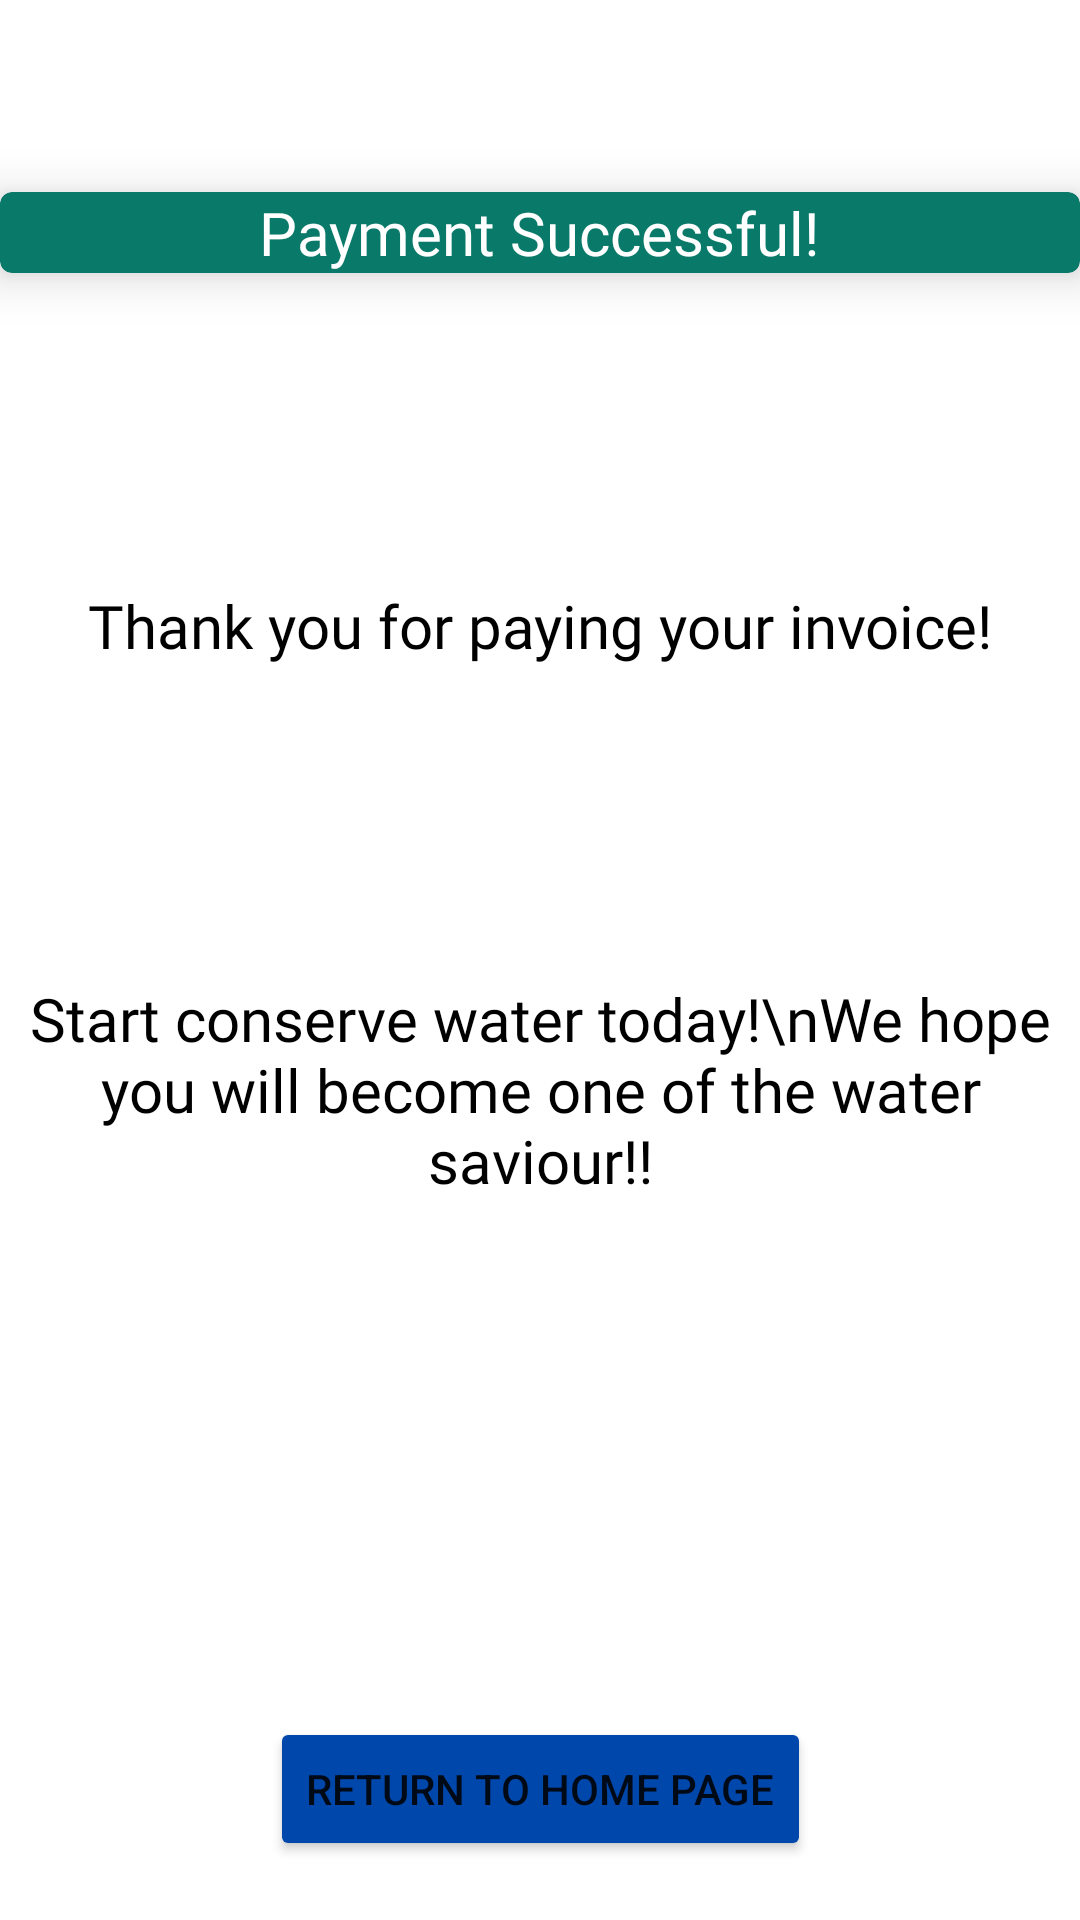

Here is an Android app screen rendered from its layout file. Give the layout XML and the strings, colors and styles it references.
<!-- AndroidManifest.xml: application theme Theme.AquaFinaApp -->
<!-- res/layout/activity_payment_successful_page.xml -->
<?xml version="1.0" encoding="utf-8"?>
<androidx.constraintlayout.widget.ConstraintLayout xmlns:android="http://schemas.android.com/apk/res/android"
    xmlns:app="http://schemas.android.com/apk/res-auto"
    xmlns:tools="http://schemas.android.com/tools"
    android:layout_width="match_parent"
    android:layout_height="match_parent"
    tools:context=".ui.paymentSuccessful.paymentSuccessfulPage"
    android:orientation="vertical">

    <com.google.android.material.card.MaterialCardView
        android:id="@+id/tvPaySuccessful"
        android:layout_width="match_parent"
        android:layout_height="wrap_content"
        android:layout_marginTop="64dp"
        android:layout_weight="1"
        app:cardBackgroundColor="#097969"
        app:cardElevation="10dp"
        app:layout_constraintEnd_toEndOf="parent"
        app:layout_constraintStart_toStartOf="parent"
        app:layout_constraintTop_toTopOf="parent">

        <RelativeLayout
            android:layout_width="match_parent"
            android:layout_height="match_parent">

            <TextView
                android:layout_width="wrap_content"
                android:layout_height="wrap_content"
                android:layout_centerInParent="true"
                android:fontFamily="@font/opensans_bold"
                android:text="Payment Successful!"
                android:textColor="@color/white"
                android:textSize="20sp" />

        </RelativeLayout>

    </com.google.android.material.card.MaterialCardView>


    <TextView
        android:id="@+id/tvThankYou"
        android:layout_width="match_parent"
        android:layout_height="wrap_content"
        android:layout_centerInParent="true"
        android:layout_marginTop="104dp"
        android:fontFamily="@font/opensans_bold"
        android:text="Thank you for paying your invoice!"
        android:textAlignment="center"
        android:textColor="@color/black"
        android:textSize="20sp"
        app:layout_constraintEnd_toEndOf="parent"
        app:layout_constraintHorizontal_bias="0.0"
        app:layout_constraintStart_toStartOf="parent"
        app:layout_constraintTop_toBottomOf="@+id/tvPaySuccessful">

    </TextView>

    <TextView
        android:id="@+id/tvWords"
        android:layout_width="match_parent"
        android:layout_height="wrap_content"
        android:layout_centerInParent="true"
        android:layout_marginTop="104dp"
        android:fontFamily="@font/opensans_bold"
        android:text="Start conserve water today!\nWe hope you will become one of the water saviour!!"
        android:textAlignment="center"
        android:textColor="@color/black"
        android:textSize="20sp"
        app:layout_constraintEnd_toEndOf="parent"
        app:layout_constraintHorizontal_bias="0.0"
        app:layout_constraintStart_toStartOf="parent"
        app:layout_constraintTop_toBottomOf="@+id/tvThankYou">

    </TextView>

    <Button
        android:id="@+id/returnHomeButton"
        android:layout_width="wrap_content"
        android:layout_height="wrap_content"
        android:layout_marginTop="172dp"
        android:backgroundTint="@color/navy_blue"
        android:text="Return to home page"
        app:layout_constraintEnd_toEndOf="parent"
        app:layout_constraintStart_toStartOf="parent"
        app:layout_constraintTop_toBottomOf="@+id/tvWords">

    </Button>

    










































</androidx.constraintlayout.widget.ConstraintLayout>
<!-- resources referenced by this layout -->
<resources>
  <color name="black">#FF000000</color>
  <color name="navy_blue">#0047ab</color>
  <color name="white">#FFFFFFFF</color>
  <style name="Theme.AquaFinaApp" parent="Theme.MaterialComponents.DayNight.DarkActionBar">
          
          <item name="colorPrimary">@color/purple_500</item>
          <item name="colorPrimaryVariant">@color/purple_700</item>
          <item name="colorOnPrimary">@color/white</item>
          
          <item name="colorSecondary">@color/teal_200</item>
          <item name="colorSecondaryVariant">@color/teal_700</item>
          <item name="colorOnSecondary">@color/black</item>
          
          <item name="android:statusBarColor" tools:targetApi="l">?attr/colorPrimaryVariant</item>
          
      </style>
  <color name="purple_500">#FF6200EE</color>
  <color name="purple_700">#FF3700B3</color>
  <color name="teal_200">#FF03DAC5</color>
  <color name="teal_700">#FF018786</color>
</resources>
